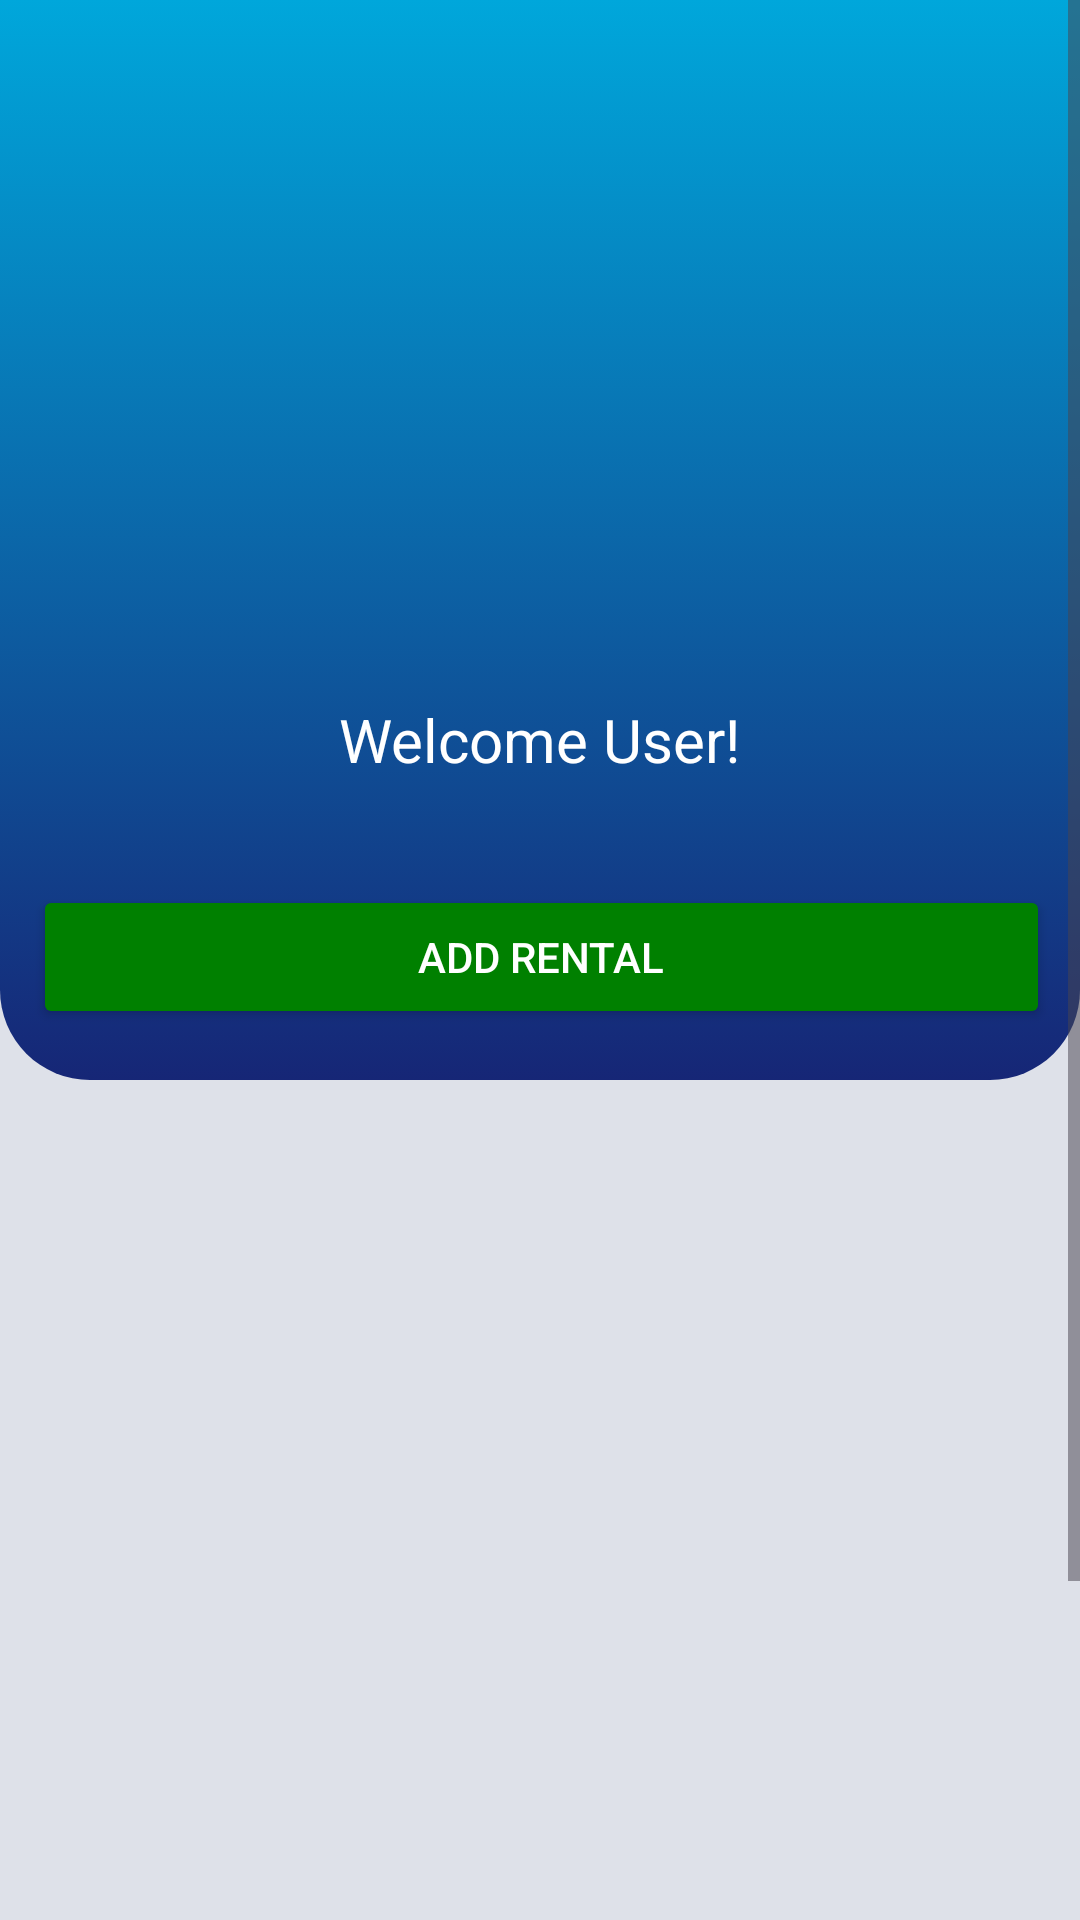

Android layout source for this screen:
<!-- AndroidManifest.xml: application theme Theme.RentalCarMobile -->
<!-- res/layout/fragment_profile.xml -->
<?xml version="1.0" encoding="utf-8"?>
<FrameLayout xmlns:android="http://schemas.android.com/apk/res/android"
    xmlns:app="http://schemas.android.com/apk/res-auto"
    xmlns:tools="http://schemas.android.com/tools"
    android:layout_width="match_parent"
    android:layout_height="match_parent"
    android:background="@color/light_grey"
    android:elevation="3dp"
    tools:context=".fragments.ProfileFragment"
    android:id="@+id/fragment_profile">


    <ScrollView
        android:layout_width="match_parent"
        android:layout_height="match_parent">

        <LinearLayout
            android:layout_width="match_parent"
            android:layout_height="wrap_content"
            android:orientation="vertical">

            <androidx.constraintlayout.widget.ConstraintLayout
                android:layout_width="match_parent"
                android:layout_height="wrap_content">

                <androidx.constraintlayout.widget.ConstraintLayout
                    android:layout_width="match_parent"
                    android:layout_height="wrap_content"
                    app:layout_constraintEnd_toEndOf="parent"
                    app:layout_constraintStart_toStartOf="parent"
                    app:layout_constraintTop_toTopOf="parent">

                    <androidx.constraintlayout.widget.ConstraintLayout
                        android:id="@+id/constraintLayout2"
                        android:layout_width="match_parent"
                        android:layout_height="360dp"
                        android:background="@drawable/profile_background"
                        app:layout_constraintEnd_toEndOf="parent"
                        app:layout_constraintStart_toStartOf="parent"
                        app:layout_constraintTop_toTopOf="parent">

                    </androidx.constraintlayout.widget.ConstraintLayout>

                    <ImageView
                        android:id="@+id/imageView7"
                        android:layout_width="139dp"
                        android:layout_height="131dp"
                        android:layout_marginTop="92dp"
                        android:src="@drawable/male"
                        app:layout_constraintEnd_toEndOf="parent"
                        app:layout_constraintStart_toStartOf="parent"
                        app:layout_constraintTop_toTopOf="parent" />

                    <TextView
                        android:id="@+id/textView3"
                        android:layout_width="wrap_content"
                        android:layout_height="wrap_content"
                        android:layout_marginTop="10dp"
                        android:text="Welcome User!"
                        android:textColor="@color/white"
                        android:textSize="20dp"
                        app:layout_constraintEnd_toEndOf="parent"
                        app:layout_constraintStart_toStartOf="parent"
                        app:layout_constraintTop_toBottomOf="@+id/imageView7" />

                    <LinearLayout
                        android:layout_width="371dp"
                        android:layout_height="490dp"
                        android:layout_marginStart="16dp"
                        android:layout_marginTop="64dp"
                        android:layout_marginEnd="16dp"
                        android:background="@drawable/white_background"
                        android:orientation="vertical"
                        app:layout_constraintEnd_toEndOf="parent"
                        app:layout_constraintStart_toStartOf="parent"
                        app:layout_constraintTop_toBottomOf="@+id/imageView7">

                        <LinearLayout
                            android:layout_width="match_parent"
                            android:layout_height="489dp"
                            android:orientation="vertical">

                            <Button
                                android:id="@+id/AddRental"
                                android:layout_width="match_parent"
                                android:layout_height="wrap_content"
                                android:layout_marginLeft="16dp"
                                android:layout_marginTop="8dp"
                                android:layout_marginRight="16dp"
                                android:backgroundTint="#008000"
                                android:text="Add Rental"
                                android:textColor="@color/white" />

                            <androidx.recyclerview.widget.RecyclerView
                                android:id="@+id/myRecycleView"
                                android:layout_width="match_parent"
                                android:layout_height="431dp" />


                        </LinearLayout>
                    </LinearLayout>
                </androidx.constraintlayout.widget.ConstraintLayout>
            </androidx.constraintlayout.widget.ConstraintLayout>
        </LinearLayout>
    </ScrollView>
</FrameLayout>
<!-- resources referenced by this layout -->
<resources>
  <color name="light_grey">#DEE1E9</color>
  <color name="white">#FFFFFFFF</color>
  <!-- drawable profile_background (drawable) -->
  <?xml version="1.0" encoding="utf-8"?>
  <selector xmlns:android="http://schemas.android.com/apk/res/android">
  <item>
      <shape android:shape="rectangle">
          <gradient android:startColor="#00A7DB" android:endColor="#162676" android:angle="270" />
          <corners android:bottomRightRadius="30dp" android:bottomLeftRadius="30dp" />
      </shape>
  </item>
  </selector>
  <style name="Theme.RentalCarMobile" parent="Base.Theme.RentalCarMobile" />
  <style name="Base.Theme.RentalCarMobile" parent="Theme.Material3.DayNight.NoActionBar">
          
          
      </style>
</resources>
